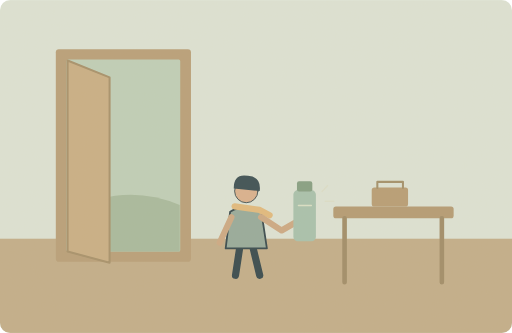
t = 0.00 s
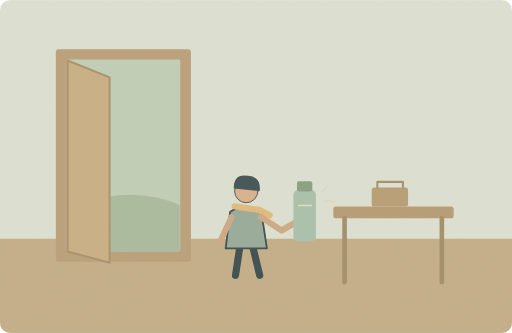
t = 1.25 s
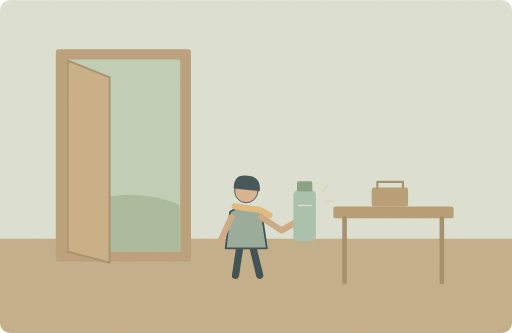
t = 3.75 s
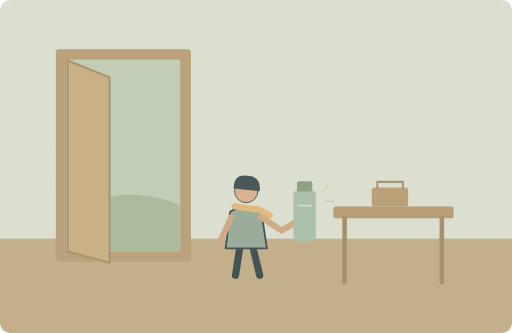
t = 5.00 s
t = 6.25 s: frame unchanged from t = 3.75 s, image omitted
t = 8.75 s: frame unchanged from t = 1.25 s, image omitted

The animated SVG that drew these frames (rendered in a browser with its animation timeline set to each time). Animation: 1 SMIL element (animate=1); one cycle of 10.00 s, repeats indefinitely.

<svg xmlns="http://www.w3.org/2000/svg" width="1000" height="650" viewBox="0 0 1000 650" role="img" aria-labelledby="title desc"><title id="title">单词小故事</title><desc id="desc">I never leave home without my water bottle.</desc><metadata>{"wordId": "never", "dailyExample": "I never leave home without my water bottle.", "source": "https://github.com/go1app/word-atlas/blob/main/public/atlas/entries/4.json", "attribution": "Word Atlas contributors — CC BY 4.0", "license": "https://creativecommons.org/licenses/by/4.0/", "changes": "New original vector animation interpreting the daily example.", "durationSeconds": 10}</metadata><defs><clipPath id="frame"><rect width="1000" height="650" rx="20"/></clipPath><filter id="paper"><feTurbulence type="fractalNoise" baseFrequency=".74" numOctaves="3" stitchTiles="stitch"/><feColorMatrix type="saturate" values="0"/><feComponentTransfer><feFuncA type="linear" slope=".065"/></feComponentTransfer><feBlend in="SourceGraphic" mode="soft-light"/></filter><filter id="glow" x="-100%" y="-100%" width="300%" height="300%"><feGaussianBlur stdDeviation="8"/></filter></defs><g clip-path="url(#frame)"><rect x="0" y="0" width="1000" height="650" rx="0" fill="#dce4d7" /><rect x="0" y="466" width="1000" height="184" rx="0" fill="#c0ac88" /><rect x="109" y="96" width="264" height="415" rx="6" fill="#b69d76" /><rect x="130" y="116" width="222" height="375" rx="3" fill="#bdceb8" /><path d="M132 414Q241 354 351 400V491H132Z" fill="#a5b99c" stroke="none" stroke-width="2" stroke-linecap="round" stroke-linejoin="round" /><path d="M132 118L214 151V513L132 491Z" fill="#c7ad83" stroke="#a38d67" stroke-width="4" stroke-linecap="round" stroke-linejoin="round" /><rect x="651" y="403" width="235" height="23" rx="5" fill="#b19870" /><path d="M673 426V551M863 426V551" fill="none" stroke="#9d8965" stroke-width="9" stroke-linecap="round" stroke-linejoin="round" /><g transform="translate(481 429) scale(1.75)" stroke="#2c4148" stroke-linecap="round" stroke-linejoin="round"><path d="M-7 29L-12 62M7 29L15 62" fill="none" stroke="#2c4148" stroke-width="8" stroke-linecap="round" stroke-linejoin="round" /><path d="M-18 -9Q0 -20 17 -8L23 32H-23Z" fill="#92a89a" stroke="#2c4148" stroke-width="2" stroke-linecap="round" stroke-linejoin="round" /><circle cx="0" cy="-32" r="13" fill="#d9af8c" /><path d="M-14 -35Q-14 -52 2 -49Q17 -48 15 -32Z" fill="#32474e" stroke="none" stroke-width="2" stroke-linecap="round" stroke-linejoin="round" /><path d="M-13 -15L15 -11 26 -5" fill="none" stroke="#e1b97b" stroke-width="7" stroke-linecap="round" stroke-linejoin="round" /></g><path d="M452 424L429 474M510 424L550 450 583 431" fill="none" stroke="#cba782" stroke-width="12" stroke-linecap="round" stroke-linejoin="round" /><rect x="573" y="371" width="44" height="100" rx="9" fill="#a5c0ad" /><rect x="580" y="354" width="30" height="20" rx="4" fill="#819c81" /><path d="M583 401H608" fill="none" stroke="#d9e1c7" stroke-width="3" stroke-linecap="round" stroke-linejoin="round" /><rect x="726" y="366" width="71" height="37" rx="5" fill="#b59a71" /><path d="M737 367V355H787V367" fill="none" stroke="#9f8c66" stroke-width="4" stroke-linecap="round" stroke-linejoin="round" /><g><animate attributeName="opacity" values=".2;.65;.2" keyTimes="0;.5;1" dur="10s" repeatCount="indefinite"/><path d="M629 374l11 -12M635 393h17" fill="none" stroke="#d6c69a" stroke-width="3" stroke-linecap="round" stroke-linejoin="round" /></g><rect width="1000" height="650" fill="#ddc8a0" opacity=".14" filter="url(#paper)" pointer-events="none"/></g></svg>
